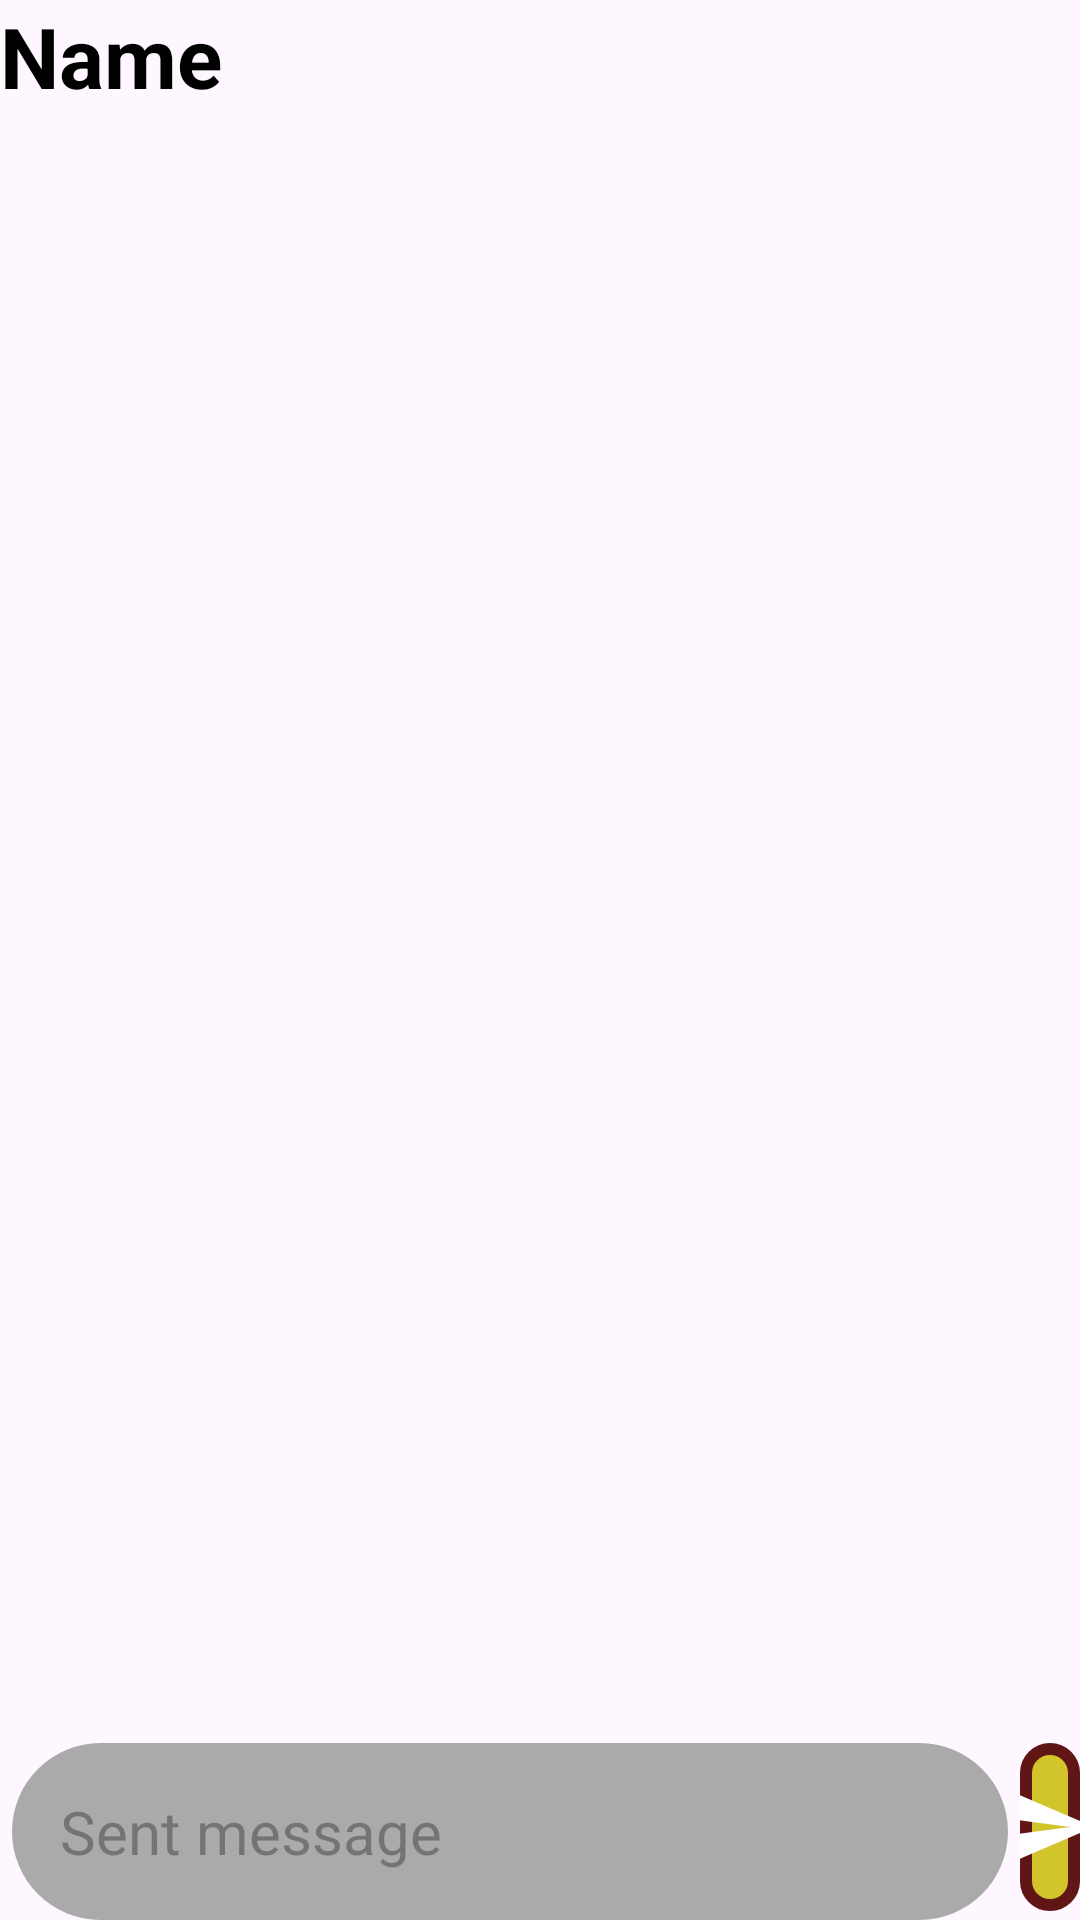

Here is an Android app screen rendered from its layout file. Give the layout XML and the strings, colors and styles it references.
<!-- AndroidManifest.xml: application theme Theme.Hww3_6 -->
<!-- res/layout/fragment_chat.xml -->
<?xml version="1.0" encoding="utf-8"?>
<androidx.constraintlayout.widget.ConstraintLayout xmlns:android="http://schemas.android.com/apk/res/android"
    xmlns:tools="http://schemas.android.com/tools"
    android:layout_width="match_parent"
    android:layout_height="match_parent"
    xmlns:app="http://schemas.android.com/apk/res-auto"
    tools:context=".ChatFragment">

    <TextView
        android:id="@+id/tv_name"
        app:layout_constraintTop_toTopOf="parent"
        app:layout_constraintStart_toStartOf="parent"
        android:text="Name"
        android:textSize="28sp"
        android:textStyle="bold"
        android:textColor="@color/black"
        android:layout_width="wrap_content"
        android:layout_height="wrap_content"/>

    <ScrollView
        android:layout_width="match_parent"
        android:layout_height="0dp"
        app:layout_constraintBottom_toTopOf="@id/container"
        app:layout_constraintTop_toTopOf="parent">

        <LinearLayout
            android:id="@+id/contMessage"
            android:layout_width="match_parent"
            android:layout_height="0dp"
            android:orientation="vertical"/>
    </ScrollView>

    <LinearLayout
        android:id="@+id/container"
        android:layout_width="match_parent"
        android:layout_height="wrap_content"
        android:orientation="horizontal"
        app:layout_constraintBottom_toBottomOf="parent"
        app:layout_constraintEnd_toEndOf="parent"
        app:layout_constraintStart_toStartOf="parent">

        <TextView
            android:layout_width="wrap_content"
            android:layout_height="wrap_content"/>

        <EditText
            android:id="@+id/etMessage"
            android:layout_width="332dp"
            android:layout_height="wrap_content"
            android:layout_marginHorizontal="4dp"
            android:background="@drawable/bg_et_message"
            android:hint="Sent message"
            android:padding="16dp"
            android:textColor="@color/black"
            android:textSize="20sp" />

        <androidx.appcompat.widget.AppCompatImageButton
            android:id="@+id/imgBtn"
            android:layout_width="wrap_content"
            android:layout_height="wrap_content"
            android:background="@drawable/bg_btn_sent"
            android:clickable="true"
            android:padding="12dp"
            android:src="@drawable/ic_send" />
    </LinearLayout>

</androidx.constraintlayout.widget.ConstraintLayout>
<!-- resources referenced by this layout -->
<resources>
  <!-- drawable bg_btn_sent (drawable) -->
  <?xml version="1.0" encoding="utf-8"?>
  <shape xmlns:android="http://schemas.android.com/apk/res/android">
      <solid android:color="#D1C52B"/>
      <stroke android:width="4dp" android:color="#611616"/>
      <corners android:radius="200dp"/>
  
  </shape>
  <!-- drawable bg_et_message (drawable) -->
  <?xml version="1.0" encoding="utf-8"?>
  <shape xmlns:android="http://schemas.android.com/apk/res/android">
      <corners android:radius="200dp"/>
      <solid android:color="@android:color/darker_gray"/>
  </shape>
  <!-- drawable ic_send (drawable) -->
  <vector xmlns:android="http://schemas.android.com/apk/res/android" android:autoMirrored="true" android:height="32dp" android:tint="@color/white" android:viewportHeight="24" android:viewportWidth="24" android:width="32dp">
  
      <path android:fillColor="@android:color/white" android:pathData="M2.01,21L23,12 2.01,3 2,10l15,2 -15,2z"/>
  
  </vector>
  <style name="Theme.Hww3_6" parent="Base.Theme.Hww3_6" />
  <style name="Base.Theme.Hww3_6" parent="Theme.Material3.DayNight.NoActionBar">
          
          
      </style>
  <!-- not gathered from this repository: default colours our renderer supplied (Android Studio template values) -->
  <color name="black">#FF000000</color>
  <color name="white">#FFFFFFFF</color>
</resources>
